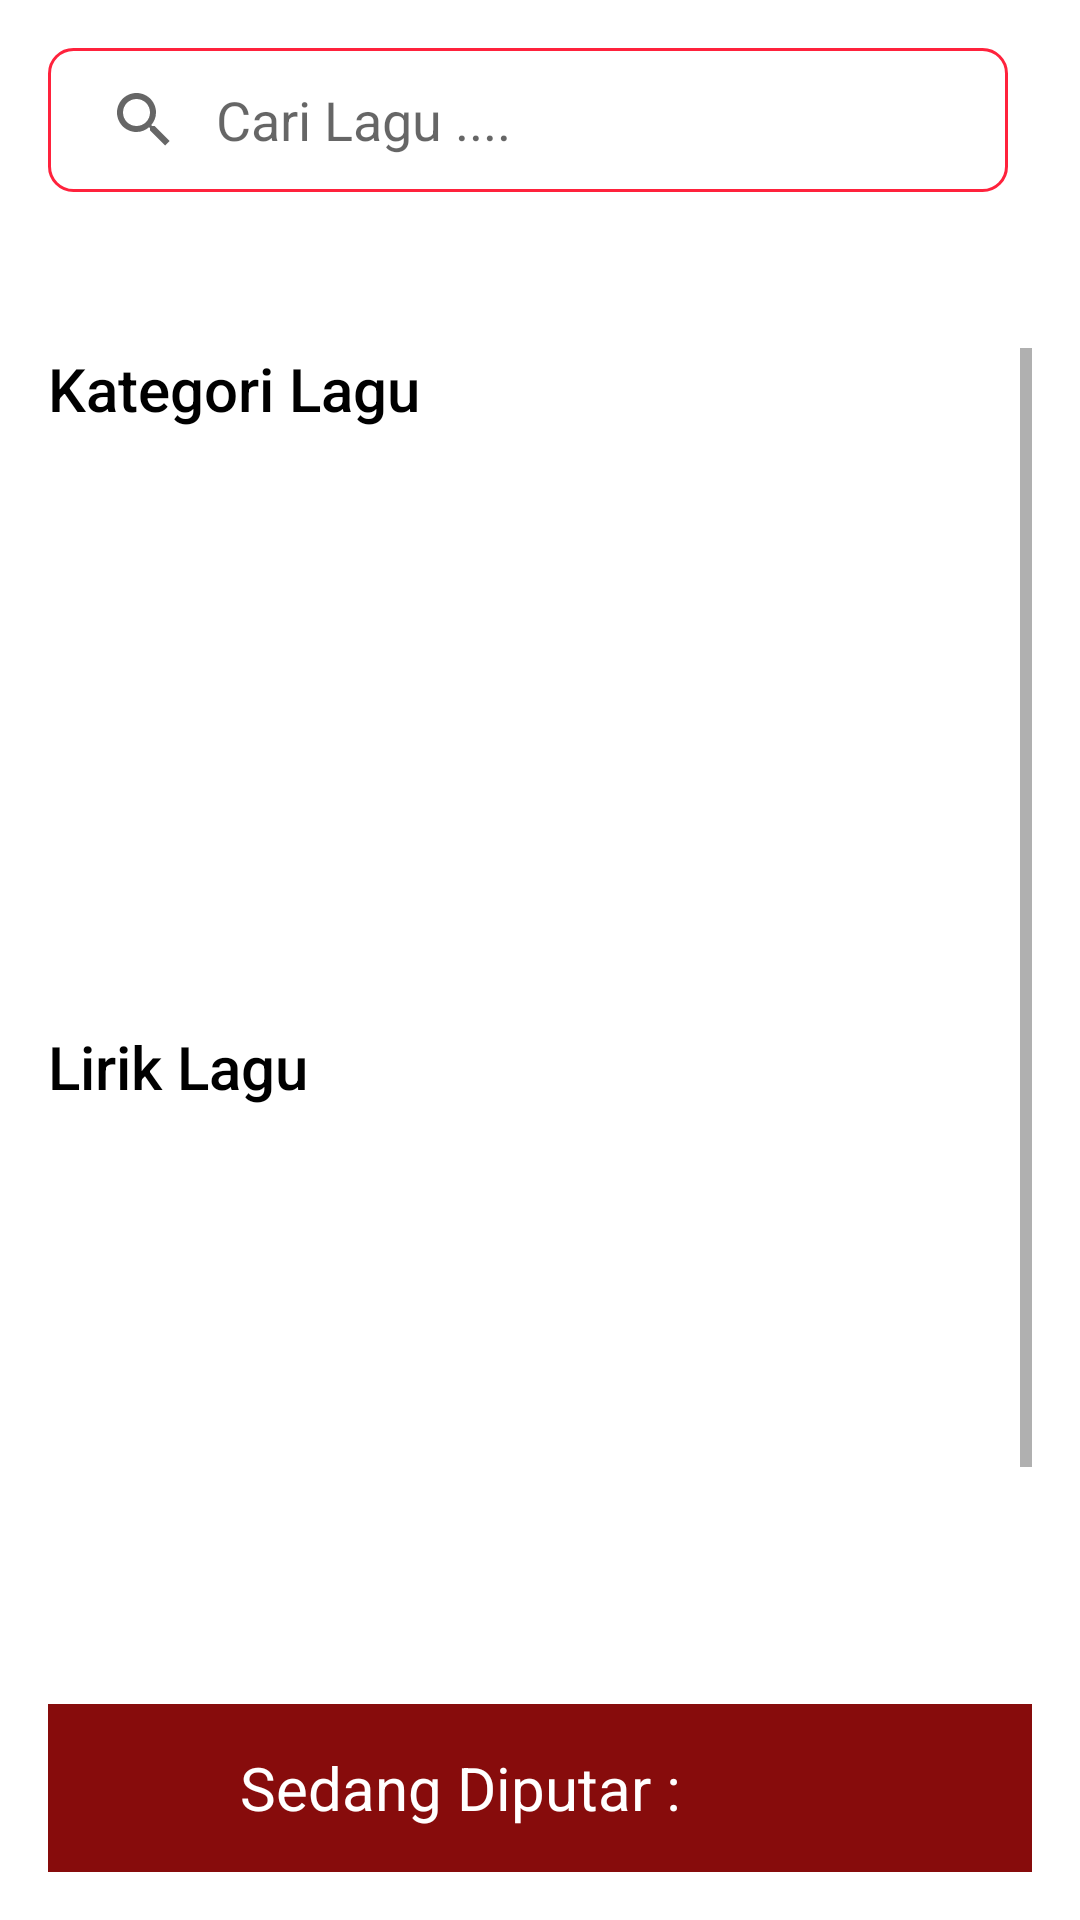

Here is an Android app screen rendered from its layout file. Give the layout XML and the strings, colors and styles it references.
<!-- AndroidManifest.xml: application theme AppTheme -->
<!-- res/layout/activity_main.xml -->
<?xml version="1.0" encoding="utf-8"?>
<RelativeLayout xmlns:android="http://schemas.android.com/apk/res/android"
    xmlns:app="http://schemas.android.com/apk/res-auto"
    xmlns:tools="http://schemas.android.com/tools"
    android:layout_width="match_parent"
    android:layout_height="wrap_content"
    android:orientation="vertical"
    android:padding="16dp"
    tools:context=".activity.MainActivity">


    <RelativeLayout
        android:id="@+id/materialCardView"
        android:layout_width="match_parent"
        android:layout_height="wrap_content"
        app:cardCornerRadius="8dp"
        app:cardElevation="8dp"
        app:cardUseCompatPadding="true">

        <androidx.appcompat.widget.SearchView
            android:id="@+id/searchView"
            android:layout_width="wrap_content"
            android:layout_height="wrap_content"
            android:background="@drawable/search_view_bg"
            app:iconifiedByDefault="false"
            app:queryBackground="@android:color/transparent"
            app:queryHint="Cari Lagu ....">

        </androidx.appcompat.widget.SearchView>

        <ImageView
            android:id="@+id/option_btn"
            android:layout_width="40dp"
            android:layout_height="40dp"
            android:layout_alignParentEnd="true"
            android:layout_centerVertical="true"
            android:src="@drawable/menubar" />

    </RelativeLayout>

    <ScrollView
        android:layout_width="wrap_content"
        android:layout_height="wrap_content"
        android:layout_marginTop="100dp">

        <LinearLayout
            android:layout_width="match_parent"
            android:layout_height="match_parent"
            android:orientation="vertical">

            <TextView
                android:layout_width="wrap_content"
                android:layout_height="wrap_content"
                android:fontFamily="sans-serif-medium"
                android:text="Kategori Lagu"
                android:textColor="@color/black"
                android:textSize="20sp" />

            <androidx.recyclerview.widget.RecyclerView
                android:id="@+id/kategori_recycler_view"
                android:layout_width="match_parent"
                android:layout_height="172dp" />

            <RelativeLayout
                android:id="@+id/section_1_main_layout"
                android:layout_width="match_parent"
                android:layout_height="wrap_content">

                <TextView
                    android:id="@+id/section_1_title"
                    android:layout_width="wrap_content"
                    android:layout_height="wrap_content"
                    android:fontFamily="sans-serif-medium"
                    android:textColor="@color/black"
                    android:textSize="20sp"
                    tools:text="Semua Lagu" />

                <ImageView
                    android:layout_width="wrap_content"
                    android:layout_height="wrap_content"
                    android:layout_alignParentEnd="true"
                    android:src="@drawable/icon_arrow_r" />

                <androidx.recyclerview.widget.RecyclerView
                    android:id="@+id/section_1_recycler_view"
                    android:layout_width="match_parent"
                    android:layout_height="wrap_content"
                    android:layout_below="@+id/section_1_title" />
            </RelativeLayout>

            <TextView
                android:layout_width="wrap_content"
                android:layout_height="wrap_content"
                android:fontFamily="sans-serif-medium"
                android:text="Lirik Lagu"
                android:textColor="@color/black"
                android:textSize="20sp" />

            <androidx.recyclerview.widget.RecyclerView
                android:id="@+id/recyclerView"
                android:layout_width="374dp"
                android:layout_height="439dp"
                android:layout_below="@id/kategori_recycler_view"
                android:padding="16dp"
                android:paddingTop="16dp"/>


        </LinearLayout>
    </ScrollView>

    <RelativeLayout
        android:id="@+id/player_view"
        android:layout_width="match_parent"
        android:layout_height="wrap_content"
        android:layout_alignParentBottom="true"
        android:background="#870C0C"
        android:padding="8dp">

        <ImageView
            android:id="@+id/song_cover_image_view"
            android:layout_width="40dp"
            android:layout_height="40dp" />

        <TextView
            android:id="@+id/song_title_text_view"
            android:layout_width="wrap_content"
            android:layout_height="wrap_content"
            android:layout_centerVertical="true"
            android:layout_toEndOf="@id/song_cover_image_view"
            android:paddingStart="16dp"
            android:text="Sedang Diputar : "
            android:textColor="@color/white"
            android:textSize="20sp" />
    </RelativeLayout>


</RelativeLayout>
<!-- resources referenced by this layout -->
<resources>
  <color name="black">#FF000000</color>
  <color name="white">#FFFFFFFF</color>
  <!-- drawable search_view_bg (drawable) -->
  <?xml version="1.0" encoding="utf-8"?>
  <shape xmlns:android="http://schemas.android.com/apk/res/android">
      <corners android:radius="8dp"/>
      <stroke android:color="#FF223C"
          android:width="1dp"/>
  
  </shape>
  <style name="AppTheme" parent="Theme.MaterialComponents.Light.NoActionBar">
          <item name="android:windowBackground">@color/white</item>
          
          <item name="colorPrimary">#7A0202</item>
          <item name="colorPrimaryVariant">#9E0F0F</item>
          <item name="colorOnPrimary">@color/white</item>
          
          <item name="colorSecondary">@color/teal_200</item>
          <item name="colorSecondaryVariant">@color/teal_700</item>
          <item name="colorOnSecondary">@color/black</item>
          
          <item name="android:statusBarColor">@color/black</item>
          
      </style>
  <color name="teal_200">#FF03DAC5</color>
  <color name="teal_700">#FF018786</color>
</resources>
